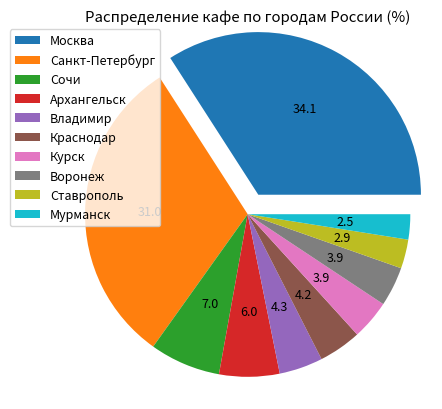

Here is the Python script that generated this plot:
"""
10.3 matplotlib: круговые диаграммы
https://eax.me/python-matplotlib/

"""
import matplotlib as mpl
import matplotlib.pyplot as plt
import matplotlib.dates as mdates
import datetime as dt
import csv

data_names = ['Москва', 'Санкт-Петербург', 'Сочи', 'Архангельск',
              'Владимир', 'Краснодар', 'Курск', 'Воронеж',
              'Ставрополь', 'Мурманск']
data_values = [1076, 979, 222, 189, 137, 134, 124, 124, 91, 79]

dpi = 80
fig = plt.figure(dpi = dpi, figsize = (512 / dpi, 384 / dpi) )
mpl.rcParams.update({'font.size': 9})

plt.title('Распределение кафе по городам России (%)')

xs = range(len(data_names))

plt.pie(
    data_values, autopct='%.1f', radius = 1.1,
    explode = [0.15] + [0 for _ in range(len(data_names) - 1)] )
#autopct - количество знаков после запятой в данных
#explode - насколько долька должна уехать относительно других, тут реализовано через итератор
plt.legend(
    bbox_to_anchor = (-0.16, 0.45, 0.25, 0.25),
    loc = 'lower left', labels = data_names )
plt.show()
#fig.savefig('pie.png')